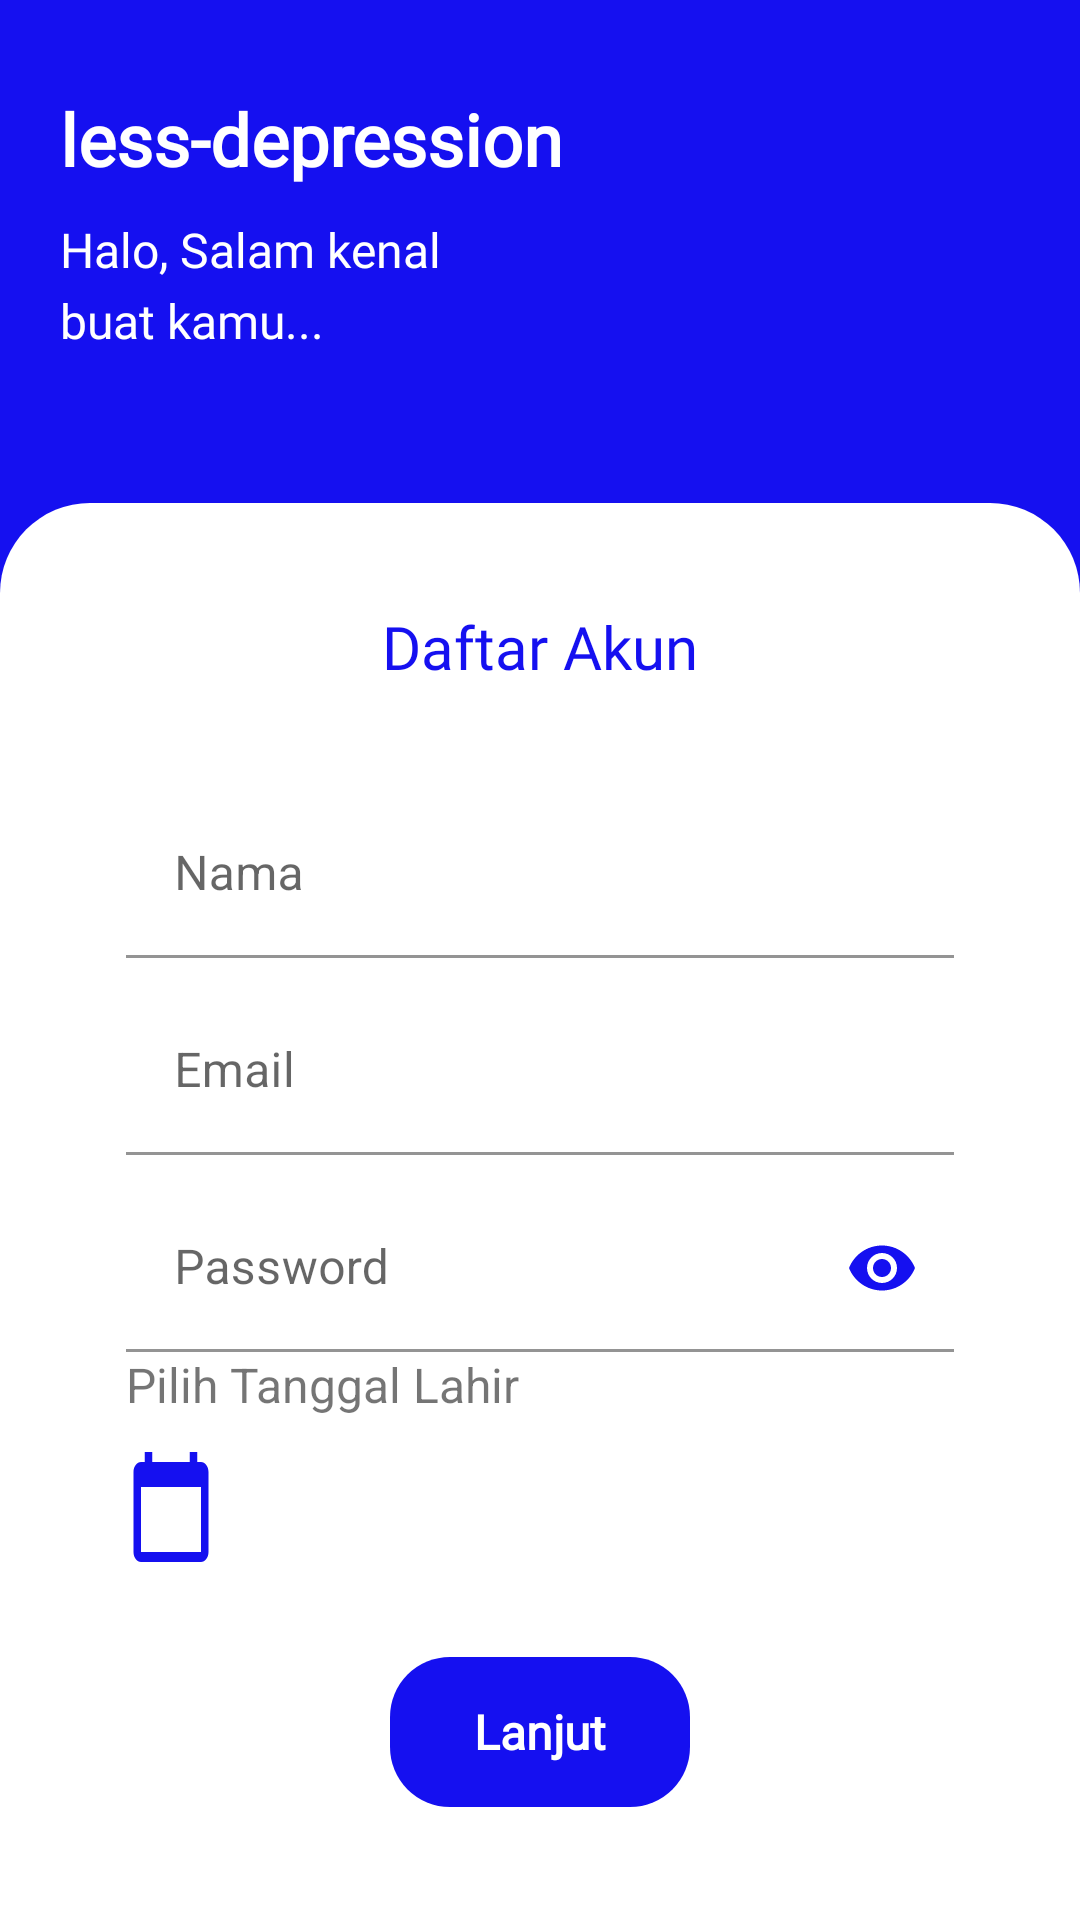

The Android layout XML behind this screen, and the referenced resources:
<!-- AndroidManifest.xml: application theme Theme.Lessdepression -->
<!-- res/layout/activity_register.xml -->
<?xml version="1.0" encoding="utf-8"?>
<RelativeLayout
    xmlns:android="http://schemas.android.com/apk/res/android"
    xmlns:app="http://schemas.android.com/apk/res-auto"
    xmlns:tools="http://schemas.android.com/tools"
    android:layout_width="match_parent"
    android:layout_height="match_parent"
    tools:context=".Register"
    android:background="#1510F0">


    <TextView
        android:id="@+id/judul"
        android:layout_width="wrap_content"
        android:layout_height="wrap_content"
        android:layout_marginTop="30dp"
        android:layout_marginLeft="20dp"
        android:fontFamily="@font/poppins_bold"
        android:text="less-depression"
        android:textStyle="bold"
        android:textColor="@color/white"
        android:textSize="24sp" />

    <TextView
        android:id="@+id/text1"
        android:layout_below="@id/judul"
        android:layout_width="wrap_content"
        android:layout_height="wrap_content"
        android:layout_marginTop="10dp"
        android:layout_marginLeft="20dp"
        android:fontFamily="@font/poppins"
        android:text="Halo, Salam kenal"
        android:textColor="@color/white"
        android:textSize="16sp" />

    <TextView
        android:id="@+id/text2"
        android:layout_below="@id/text1"
        android:layout_width="wrap_content"
        android:layout_height="wrap_content"
        android:layout_marginTop="2dp"
        android:layout_marginLeft="20dp"
        android:fontFamily="@font/poppins"
        android:text="buat kamu..."
        android:textColor="@color/white"
        android:textSize="16sp"/>

    <RelativeLayout
        android:id="@+id/bg_putih"
        android:layout_marginTop="50dp"
        android:layout_below="@id/text2"
        android:layout_width="match_parent"
        android:layout_height="match_parent"
        android:background="@drawable/bg_login">

        <androidx.appcompat.widget.Toolbar
            android:id="@+id/toolbar"
            android:layout_width="match_parent"
            android:layout_height="wrap_content"
            android:background="@color/white"
            android:layout_marginTop="20dp"
            android:layout_marginLeft="10dp"
            android:layout_marginRight="10dp">

            <TextView
                android:id="@+id/toolbar_title"
                android:layout_width="wrap_content"
                android:layout_height="wrap_content"
                style="@style/TextAppearance.Widget.AppCompat.Toolbar.Title"
                android:text="Daftar Akun"
                android:textColor="@color/utama"
                android:fontFamily="@font/poppins_bold"
                android:layout_gravity="center"/>

        </androidx.appcompat.widget.Toolbar>

        
        
        
        
        
        
        
        
        
        
        


        <com.google.android.material.textfield.TextInputLayout
            android:id="@+id/namaPengguna"
            android:layout_below="@id/toolbar"
            android:layout_marginTop="20dp"
            android:layout_width="match_parent"
            android:layout_height="wrap_content"
            android:layout_marginLeft="42dp"
            android:layout_marginRight="42dp">

            <EditText
                android:background="@color/white"
                android:id="@+id/et_namaPengguna"
                android:layout_width="match_parent"
                android:layout_height="wrap_content"
                android:hint="Nama"
                android:textSize="16sp"
                android:inputType="text"/>

        </com.google.android.material.textfield.TextInputLayout>

        <com.google.android.material.textfield.TextInputLayout
            android:id="@+id/emailPenggguna"
            android:layout_below="@id/namaPengguna"
            android:layout_marginTop="10dp"
            android:layout_width="match_parent"
            android:layout_height="wrap_content"
            android:layout_marginLeft="42dp"
            android:layout_marginRight="42dp">

            <EditText
                android:background="@color/white"
                android:id="@+id/et_email"
                android:layout_width="match_parent"
                android:layout_height="wrap_content"
                android:hint="Email"
                android:textSize="16sp"
                android:inputType="textEmailAddress"/>

        </com.google.android.material.textfield.TextInputLayout>

        <com.google.android.material.textfield.TextInputLayout
            app:passwordToggleEnabled="true"
            app:passwordToggleTint="@color/utama"
            android:id="@+id/passwordPengguna"
            android:layout_below="@id/emailPenggguna"
            android:layout_marginTop="10dp"
            android:layout_width="match_parent"
            android:layout_height="wrap_content"
            android:layout_marginLeft="42dp"
            android:layout_marginRight="42dp">

            <EditText
                android:background="@color/white"
                android:id="@+id/et_pass_pengguna"
                android:layout_width="match_parent"
                android:layout_height="wrap_content"
                android:hint="Password"
                android:textSize="16sp"
                android:inputType="textPassword"/>

        </com.google.android.material.textfield.TextInputLayout>

        <com.google.android.material.textfield.TextInputLayout
            android:id="@+id/tglLahir"
            android:layout_below="@id/passwordPengguna"
            android:layout_width="match_parent"
            android:layout_height="wrap_content"
            android:layout_marginLeft="42dp"
            android:layout_marginRight="42dp">

            <TextView
                android:background="@color/white"
                android:id="@+id/tv_tglLahir"
                android:layout_below="@+id/tglLahir"
                android:layout_width="match_parent"
                android:layout_height="wrap_content"
                android:text="Pilih Tanggal Lahir"
                android:textSize="16sp"/>

            <TextView
                android:background="@color/white"
                android:id="@+id/tv_umur"
                android:visibility="gone"
                android:layout_below="@+id/tglLahir"
                android:layout_width="match_parent"
                android:layout_height="wrap_content"
                android:text="Pilih Tanggal Lahir"
                android:textSize="16sp"/>

            <ImageView
                android:id="@+id/IV_date"
                android:layout_width="30dp"
                android:layout_height="40dp"
                android:layout_marginTop="10dp"
                android:background="@drawable/ic_calendar"/>

        </com.google.android.material.textfield.TextInputLayout>

        <RelativeLayout
            android:id="@+id/btn_lanjut"
            android:layout_below="@id/tglLahir"
            android:layout_marginTop="30dp"
            android:layout_width="100dp"
            android:layout_height="50dp"
            android:layout_centerHorizontal="true"
            android:background="@drawable/btn_daftar_akun">
            <TextView
                android:id="@+id/tv_register1"
                android:layout_width="wrap_content"
                android:layout_height="wrap_content"
                android:layout_centerInParent="true"
                android:fontFamily="@font/poppins_bold"
                android:text="Lanjut"
                android:textColor="@color/white"
                android:textSize="16sp"
                android:textStyle="bold" />

        </RelativeLayout>

    </RelativeLayout>

</RelativeLayout>
<!-- resources referenced by this layout -->
<resources>
  <color name="utama">#1510F0</color>
  <color name="white">#FFFFFFFF</color>
  <!-- drawable bg_login (drawable) -->
  <?xml version="1.0" encoding="utf-8"?>
  <shape xmlns:android="http://schemas.android.com/apk/res/android"
      android:shape="rectangle">
  
      <gradient
          android:startColor="@color/white"
          android:endColor="@color/white"/>
  
      <corners
          android:topLeftRadius="30dp"
          android:topRightRadius="30dp"/>
  
  </shape>
  <!-- drawable btn_daftar_akun (drawable) -->
  <?xml version="1.0" encoding="utf-8"?>
  <shape xmlns:android="http://schemas.android.com/apk/res/android"
      android:shape="rectangle">
  
      <gradient
          android:startColor="#1510F0"
          android:endColor="#1510F0"/>
  
      <corners
          android:radius="20dp"/>
  
  </shape>
  <!-- drawable ic_calendar (drawable) -->
  <vector android:height="24dp" android:tint="#1510F0"
      android:viewportHeight="24" android:viewportWidth="24"
      android:width="24dp" xmlns:android="http://schemas.android.com/apk/res/android">
      <path android:fillColor="@android:color/white" android:pathData="M20,3h-1L19,1h-2v2L7,3L7,1L5,1v2L4,3c-1.1,0 -2,0.9 -2,2v16c0,1.1 0.9,2 2,2h16c1.1,0 2,-0.9 2,-2L22,5c0,-1.1 -0.9,-2 -2,-2zM20,21L4,21L4,8h16v13z"/>
  </vector>
  <style name="Theme.Lessdepression" parent="Theme.MaterialComponents.DayNight.NoActionBar">
          
          <item name="colorPrimary">#1510F0</item>
          <item name="colorPrimaryVariant">#1510F0</item>
          <item name="colorOnPrimary">@color/white</item>
          
          <item name="colorSecondary">@color/teal_200</item>
          <item name="colorSecondaryVariant">@color/teal_700</item>
          <item name="colorOnSecondary">@color/white</item>
          
          <item name="android:statusBarColor" tools:targetApi="l">?attr/colorPrimaryVariant</item>
          
      </style>
  <color name="teal_200">#FF03DAC5</color>
  <color name="teal_700">#FF018786</color>
</resources>
